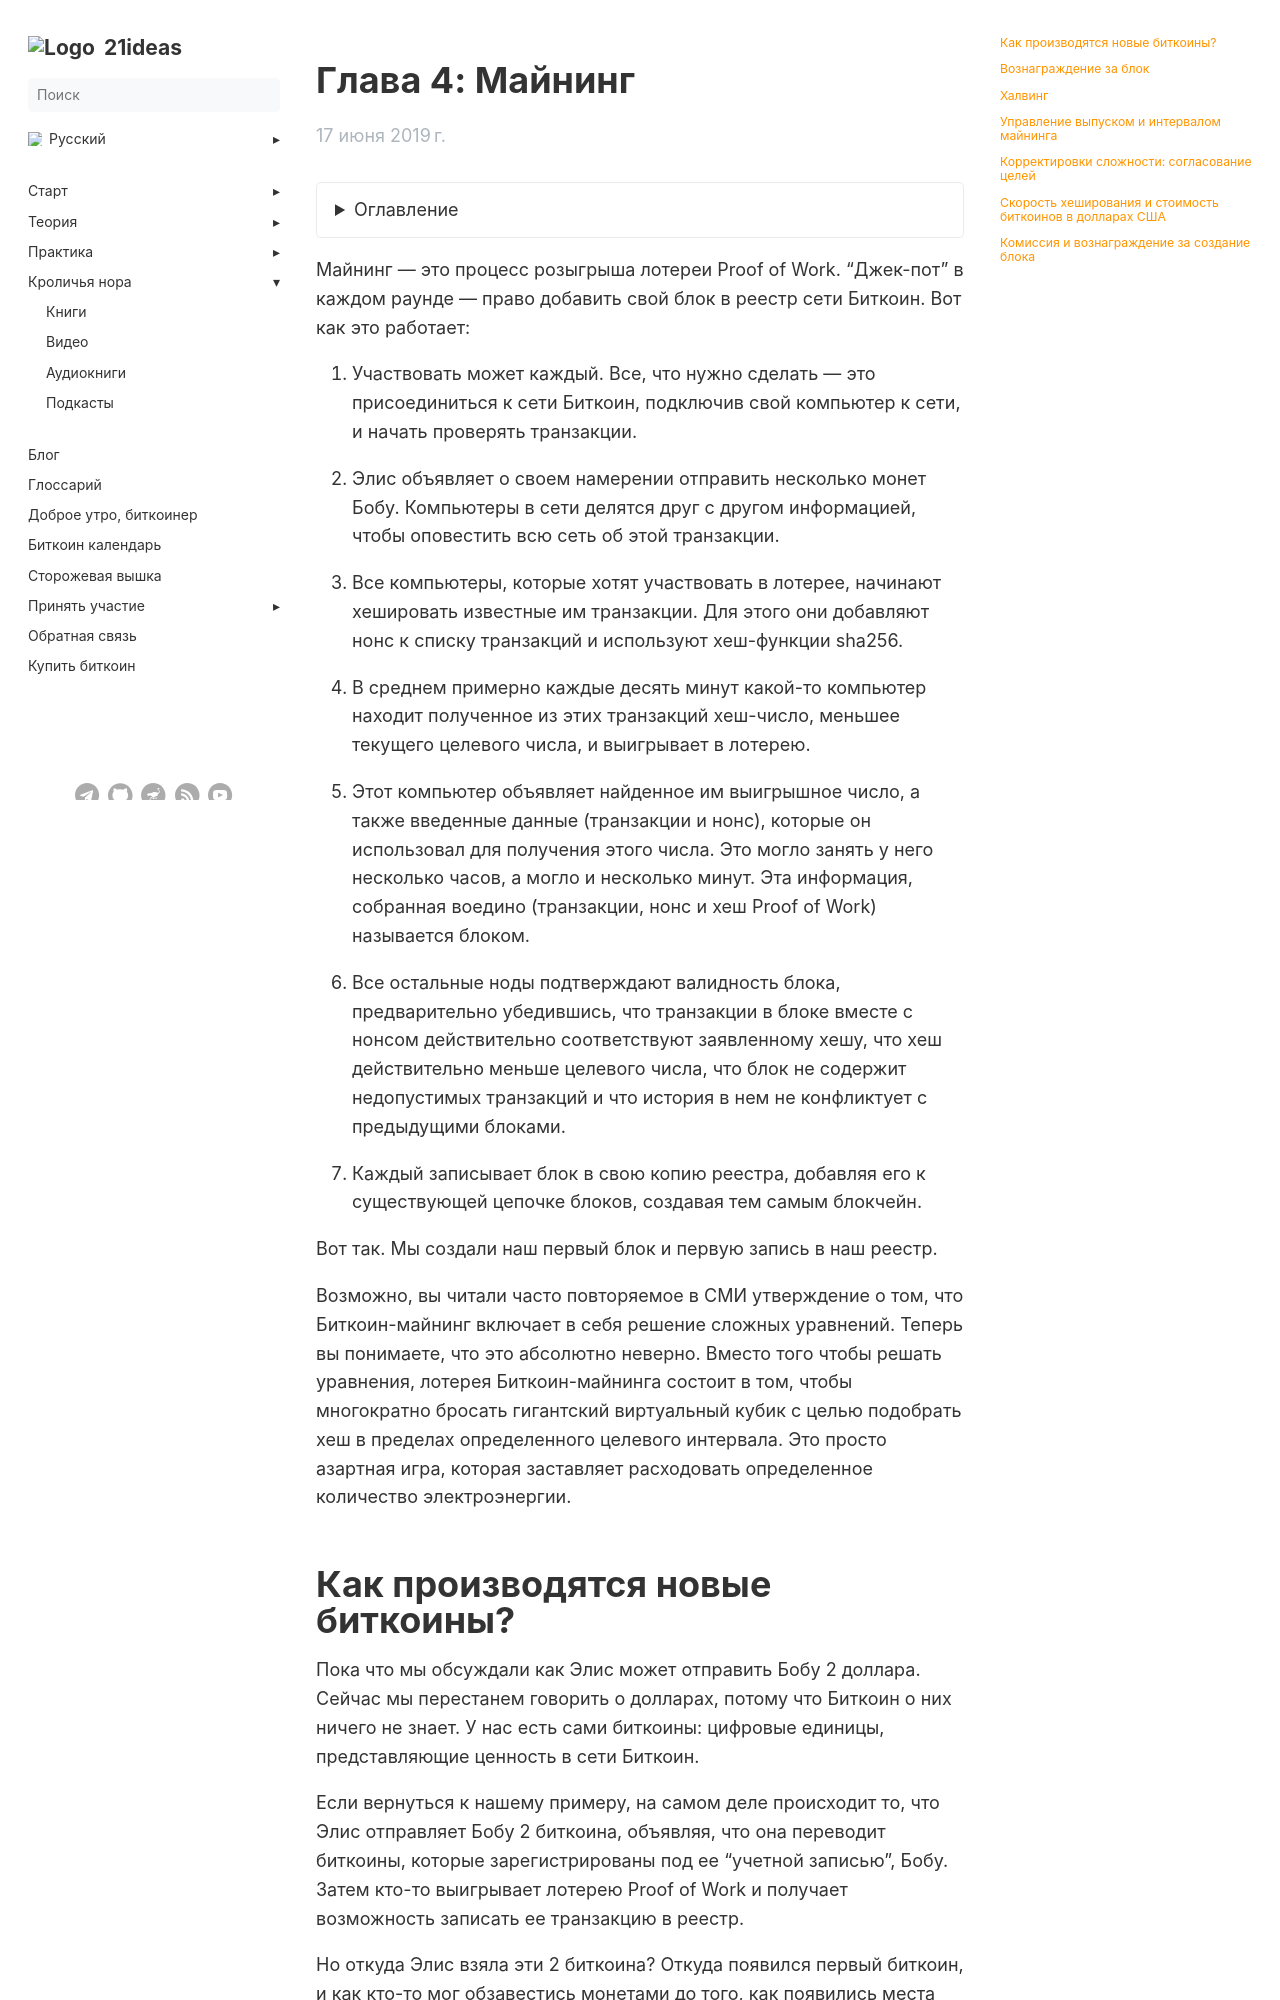

repository: 21ideas-org/21ideas.org · page: izobretaem-bitkoin/glava-4/index.html · generator: jekyll

---
title: "Глава 4: Майнинг"
h1: "Глава 4: Майнинг"
tags: ["книга", "новичкам", "основы"]
description: "Майнинг — это процесс розыгрыша лотереи Proof of Work. “Джек-пот” в каждом раунде — право добавить свой блок в реестр сети Биткоин"
url: izobretaem-bitkoin/glava-4
aliases: ['/book-inventing-bitcoin-chapter-4']
date: 2019-06-17
bookFlatSection: false
bookToc: true
weight: 5
---

{{< details "Оглавление" "..." >}}

[Главная страница](/izobretaem-bitkoin)

[Вступление](/izobretaem-bitkoin/vstuplenie)  

[Глава 1: Что такое Биткоин](/izobretaem-bitkoin/glava-1)

[Глава 2: Отказываемся от посредника](/izobretaem-bitkoin/glava-2)

[Глава 3: Proof of Work](/izobretaem-bitkoin/glava-3)

[Глава 4: Майнинг](/izobretaem-bitkoin/glava-4)

[Глава 5: Обеспечение безопасности реестра](/izobretaem-bitkoin/glava-5)

[Глава 6: Форки и атаки 51%](/izobretaem-bitkoin/glava-6)

[Глава 7: Учетные записи, не идентифицирующие личность](/izobretaem-bitkoin/glava-7)

[Глава 8: Кто устанавливает правила?](/izobretaem-bitkoin/glava-8)

[Глава 9: Что дальше?](/izobretaem-bitkoin/glava-9)

{{< /details >}}

Майнинг — это процесс розыгрыша лотереи Proof of Work. “Джек-пот” в каждом раунде — право добавить свой блок в реестр сети Биткоин. Вот как это работает:

1. Участвовать может каждый. Все, что нужно сделать — это присоединиться к сети Биткоин, подключив свой компьютер к сети, и начать проверять транзакции.

2. Элис объявляет о своем намерении отправить несколько монет Бобу. Компьютеры в сети делятся друг с другом информацией, чтобы оповестить всю сеть об этой транзакции.

3. Все компьютеры, которые хотят участвовать в лотерее, начинают хешировать известные им транзакции. Для этого они добавляют нонс к списку транзакций и используют хеш-функции sha256.

4. В среднем примерно каждые десять минут какой-то компьютер находит полученное из этих транзакций хеш-число, меньшее текущего целевого числа, и выигрывает в лотерею.

5. Этот компьютер объявляет найденное им выигрышное число, а также введенные данные (транзакции и нонс), которые он использовал для получения этого числа. Это могло занять у него несколько часов, а могло и несколько минут. Эта информация, собранная воедино (транзакции, нонс и хеш Proof of Work) называется блоком.

6. Все остальные ноды подтверждают валидность блока, предварительно убедившись, что транзакции в блоке вместе с нонсом действительно соответствуют заявленному хешу, что хеш действительно меньше целевого числа, что блок не содержит недопустимых транзакций и что история в нем не конфликтует с предыдущими блоками.

7. Каждый записывает блок в свою копию реестра, добавляя его к существующей цепочке блоков, создавая тем самым блокчейн.

Вот так. Мы создали наш первый блок и первую запись в наш реестр.

Возможно, вы читали часто повторяемое в СМИ утверждение о том, что Биткоин-майнинг включает в себя решение сложных уравнений. Теперь вы понимаете, что это абсолютно неверно. Вместо того чтобы решать уравнения, лотерея Биткоин-майнинга состоит в том, чтобы многократно бросать гигантский виртуальный кубик с целью подобрать хеш в пределах определенного целевого интервала. Это просто азартная игра, которая заставляет расходовать определенное количество электроэнергии.
